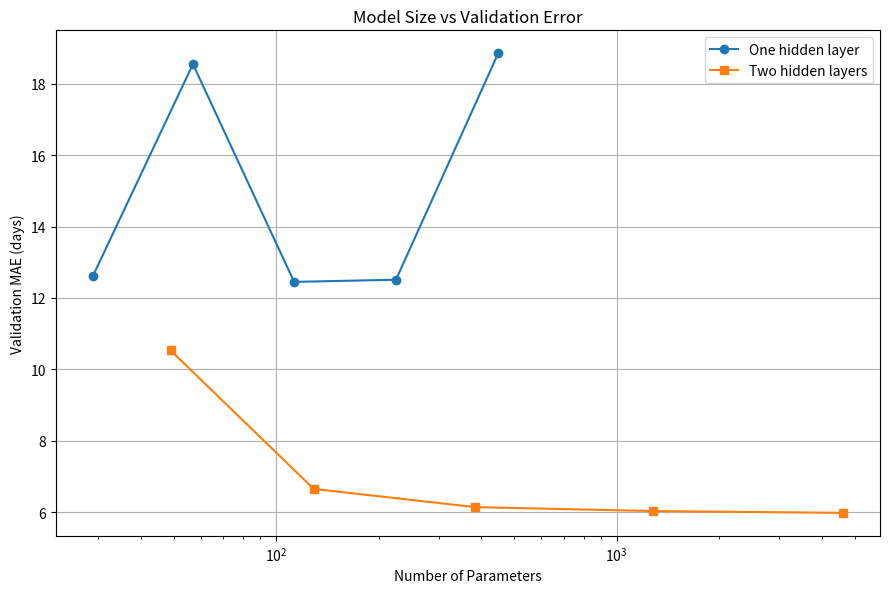

Python code for this plot:
import matplotlib.pyplot as plt

one_layer_params = [29, 57, 113, 225, 449]
one_layer_mae = [12.62, 18.55, 12.45, 12.51, 18.85]

two_layer_params = [49, 129, 385, 1281, 4609]
two_layer_mae = [10.53, 6.65, 6.14, 6.03, 5.98]

plt.figure(figsize=(9, 6))

plt.plot(one_layer_params, one_layer_mae, marker="o", label="One hidden layer")
plt.plot(two_layer_params, two_layer_mae, marker="s", label="Two hidden layers")

plt.xlabel("Number of Parameters")
plt.ylabel("Validation MAE (days)")
plt.title("Model Size vs Validation Error")

plt.legend()
plt.grid(True)
plt.tight_layout()
plt.xscale("log")

plt.savefig("model_comparison.png")
print("Graph saved successfully!")
